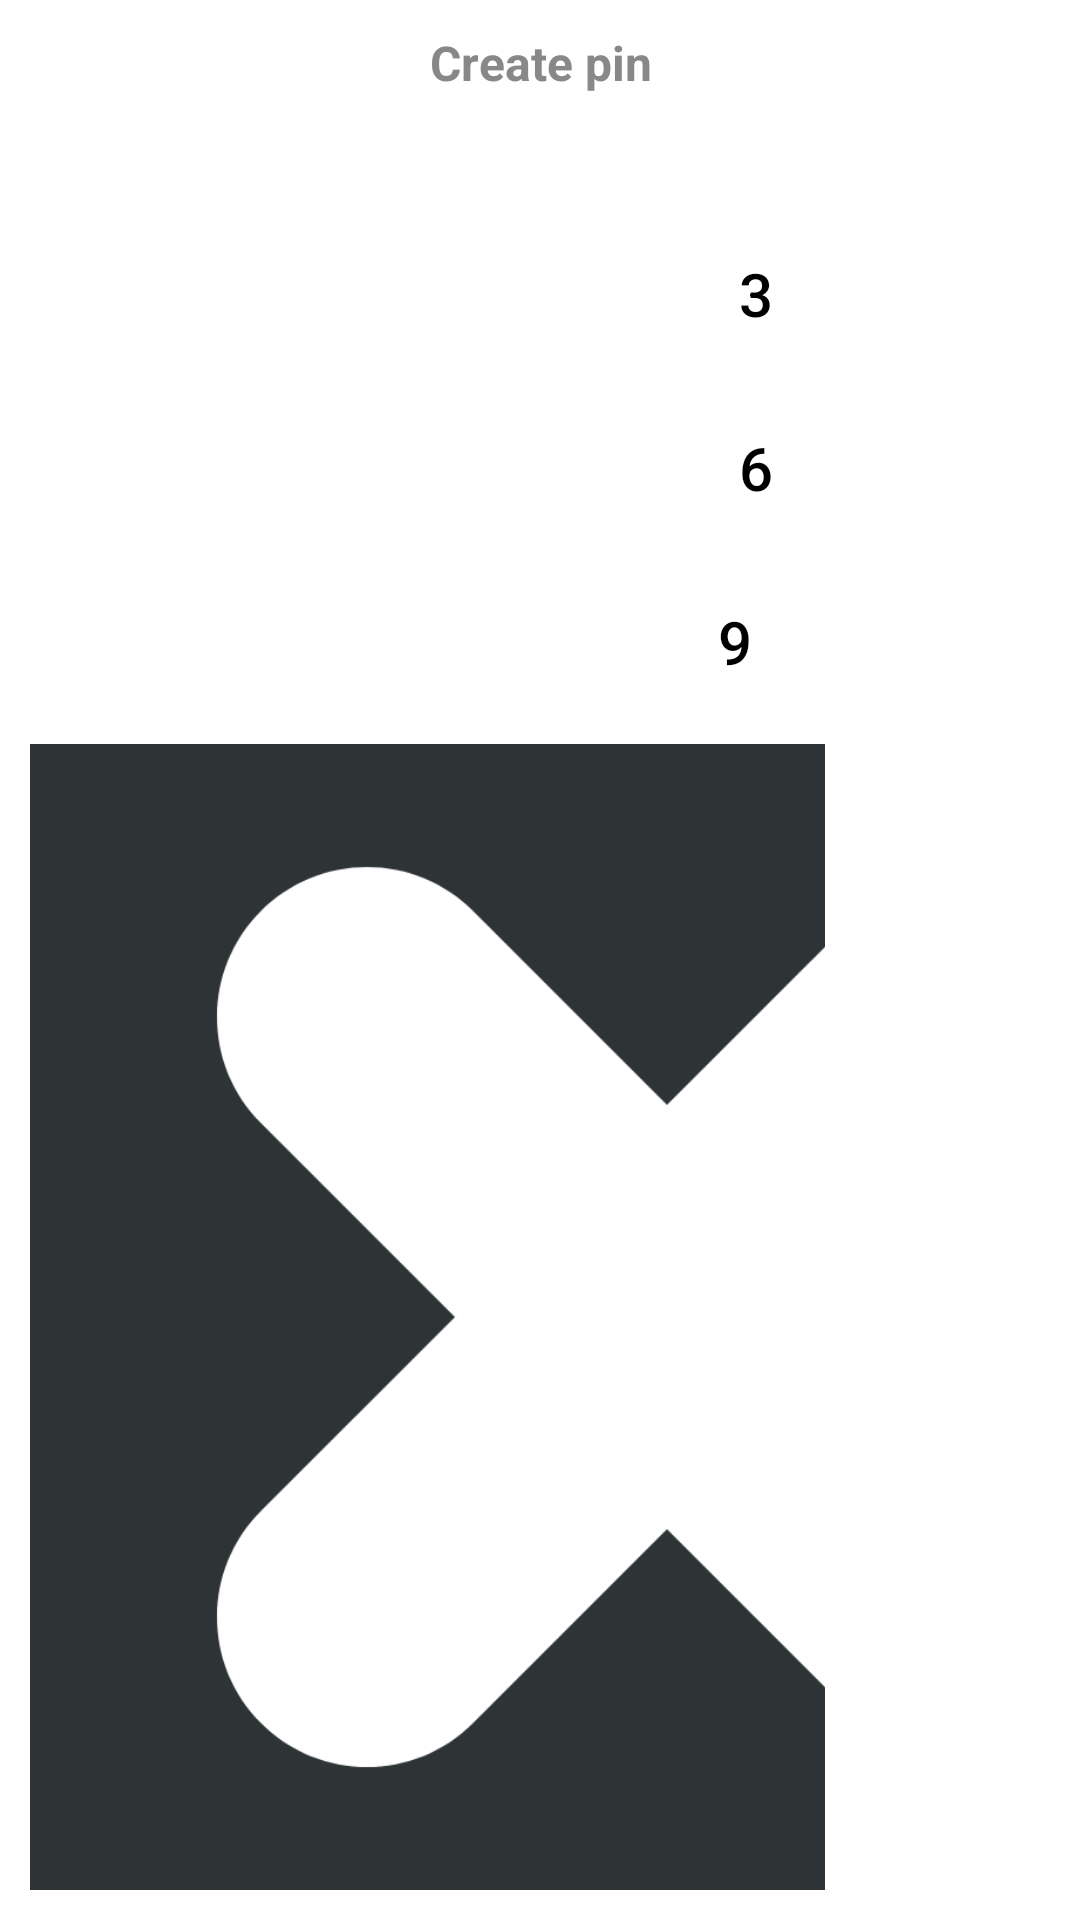

Here is an Android app screen rendered from its layout file. Give the layout XML and the strings, colors and styles it references.
<!-- AndroidManifest.xml: application theme Base.Theme.AppLock -->
<!-- res/layout/dialog_pin_password.xml -->
<?xml version="1.0" encoding="utf-8"?>
<LinearLayout xmlns:android="http://schemas.android.com/apk/res/android"
    xmlns:app="http://schemas.android.com/apk/res-auto"
    android:layout_width="match_parent"
    android:layout_height="wrap_content"
    android:layout_marginLeft="20dp"
    android:layout_marginRight="20dp"
    android:background="@color/white"
    android:orientation="vertical"
    android:paddingTop="10dp">

    <TextView
        android:text="Create pin"
        android:id="@+id/tvTitleDialog"
        android:layout_width="match_parent"
        android:layout_height="wrap_content"
        android:gravity="center"
        android:textColor="#888888"
        android:textSize="16sp"
        android:textStyle="bold"
        app:layout_constraintEnd_toEndOf="parent"
        app:layout_constraintStart_toStartOf="parent"
        app:layout_constraintTop_toTopOf="parent" />

    <TextView
        android:id="@+id/tvPassword"
        android:inputType="numberPassword"
        android:layout_width="match_parent"
        android:layout_height="wrap_content"
        android:gravity="center"
        android:textColor="#0097e6"
        android:textSize="24sp"
        android:textStyle="bold"
        app:layout_constraintEnd_toEndOf="parent"
        app:layout_constraintStart_toStartOf="parent"
        app:layout_constraintTop_toTopOf="parent" />

    <LinearLayout
        android:layout_margin="10dp"
        android:layout_width="match_parent"
        android:layout_height="wrap_content"
        android:layout_gravity="center"
        android:layout_marginTop="15dp"
        android:gravity="center"
        android:orientation="horizontal">

        <TableLayout
            android:id="@+id/tableLayout"
            android:layout_width="match_parent"
            android:layout_height="wrap_content">

            <TableRow>

                <Button
                    android:id="@+id/btn1"
                    style="@style/Widget.AppCompat.Button.Borderless"
                    android:layout_gravity="center"
                    android:layout_weight="1"
                    android:padding="6dp"
                    android:text="1"
                    android:textColor="@color/black"
                    android:textSize="20sp" />

                <Button
                    android:id="@+id/btn2"
                    style="@style/Widget.AppCompat.Button.Borderless"
                    android:layout_gravity="center"
                    android:layout_weight="1"
                    android:padding="6dp"
                    android:text="2"
                    android:textColor="@color/black"
                    android:textSize="20sp" />

                <Button
                    android:id="@+id/btn3"
                    style="@style/Widget.AppCompat.Button.Borderless"
                    android:layout_weight="1"
                    android:padding="6dp"
                    android:text="3"
                    android:textColor="@color/black"
                    android:textSize="20sp" />
            </TableRow>

            <TableRow android:layout_marginTop="10dp">

                <Button
                    android:id="@+id/btn4"
                    style="@style/Widget.AppCompat.Button.Borderless"
                    android:layout_gravity="center"
                    android:gravity="center"
                    android:layout_weight="1"
                    android:padding="6dp"
                    android:text="4"
                    android:textColor="@color/black"
                    android:textSize="20sp" />

                <Button
                    android:id="@+id/btn5"
                    style="@style/Widget.AppCompat.Button.Borderless"
                    android:layout_gravity="center"
                    android:layout_weight="1"
                    android:padding="6dp"
                    android:gravity="center"
                    android:text="5"
                    android:textColor="@color/black"
                    android:textSize="20sp" />

                <Button
                    android:id="@+id/btn6"
                    style="@style/Widget.AppCompat.Button.Borderless"
                    android:layout_weight="1"
                    android:gravity="center"
                    android:text="6"
                    android:textColor="@color/black"
                    android:textSize="20sp" />
            </TableRow>

            <TableRow android:layout_marginTop="10dp">

                <Button
                    android:id="@+id/btn7"
                    style="@style/Widget.AppCompat.Button.Borderless"
                    android:layout_gravity="center"
                    android:layout_weight="1"
                    android:padding="6dp"
                    android:gravity="center"
                    android:text="7"
                    android:textColor="@color/black"
                    android:textSize="20sp" />

                <Button
                    android:id="@+id/btn8"
                    style="@style/Widget.AppCompat.Button.Borderless"
                    android:layout_weight="1"
                    android:gravity="center"
                    android:text="8"
                    android:padding="6dp"
                    android:textColor="@color/black"
                    android:textSize="20sp" />

                <Button
                    android:id="@+id/btn9"
                    style="@style/Widget.AppCompat.Button.Borderless"
                    android:layout_weight="1"
                    android:gravity="center"
                    android:padding="6dp"
                    android:text="9"
                    android:textColor="@color/black"
                    android:textSize="20sp" />
            </TableRow>

            <TableRow android:layout_marginTop="10dp">

                <Button
                    android:id="@+id/btnCheck"
                    style="@style/Widget.AppCompat.Button.Borderless"
                    android:layout_weight="1"
                    android:paddingRight="40dp"
                    android:drawableRight="@drawable/ic_check"
                    app:iconTint="@color/black"
                    app:iconGravity="textStart" />

                <Button
                    android:id="@+id/btn0"
                    style="@style/Widget.AppCompat.Button.Borderless"
                    android:layout_marginLeft="3dp"
                    android:layout_marginRight="4dp"
                    android:layout_weight="1"
                    android:gravity="center"
                    android:padding="6dp"
                    android:text="0"
                    android:textColor="@color/black"
                    android:textSize="20sp" />

                <Button
                    android:backgroundTint="@color/black"
                    android:id="@+id/btnClear"
                    style="@style/Widget.AppCompat.Button.Borderless"
                    android:layout_weight="1"
                    android:paddingRight="40dp"
                    android:drawableRight="@drawable/ic_clear"
                    android:textColor="@color/black"
                    android:textSize="20sp" />

            </TableRow>

        </TableLayout>


        <ImageView
            android:id="@+id/state_true_pattern"
            android:layout_width="150dp"
            android:layout_height="150dp"
            android:layout_gravity="center"
            android:layout_marginTop="15dp"
            android:src="@drawable/check_true" />

    </LinearLayout>

    <TextView
        android:id="@+id/tvCancel"
        android:layout_width="match_parent"
        android:layout_height="wrap_content"
        android:layout_margin="10dp"
        android:background="@drawable/bg_color_button"
        android:gravity="center"
        android:padding="7dp"
        android:text="Cancel"
        android:textColor="@color/white"
        android:textSize="17sp" />

</LinearLayout>
<!-- resources referenced by this layout -->
<resources>
  <color name="black">#FF000000</color>
  <color name="white">#FFFFFFFF</color>
  <!-- drawable bg_color_button (drawable) -->
  <?xml version="1.0" encoding="utf-8"?>
  <shape android:shape="rectangle" xmlns:android="http://schemas.android.com/apk/res/android">
  
      <solid android:color="#3498db"/>
      <corners android:radius="5dp"/>
  
  </shape>
  <!-- drawable ic_clear (drawable) -->
  <vector xmlns:android="http://schemas.android.com/apk/res/android"
      android:width="800dp"
      android:height="800dp"
      android:viewportWidth="16"
      android:viewportHeight="16">
    <path
        android:pathData="m7,2c-0.832,0 -1.559,0.344 -2.293,0.781s-1.465,1.004 -2.129,1.598c-0.66,0.598 -1.254,1.223 -1.707,1.797c-0.227,0.289 -0.418,0.563 -0.57,0.836c-0.152,0.277 -0.301,0.531 -0.301,0.988s0.148,0.711 0.301,0.984c0.152,0.277 0.344,0.551 0.57,0.836c0.453,0.578 1.047,1.203 1.707,1.797c0.664,0.598 1.395,1.164 2.129,1.602s1.461,0.781 2.293,0.781h6c1.645,0 3,-1.355 3,-3v-6c0,-1.645 -1.355,-3 -3,-3zM8,5c0.266,0 0.52,0.105 0.707,0.293l1.293,1.293l1.293,-1.293c0.188,-0.188 0.441,-0.293 0.707,-0.293s0.52,0.105 0.707,0.293c0.391,0.391 0.391,1.023 0,1.414l-1.293,1.293l1.293,1.293c0.391,0.391 0.391,1.023 0,1.414s-1.023,0.391 -1.414,0l-1.293,-1.293l-1.293,1.293c-0.391,0.391 -1.023,0.391 -1.414,0s-0.391,-1.023 0,-1.414l1.293,-1.293l-1.293,-1.293c-0.391,-0.391 -0.391,-1.023 0,-1.414c0.188,-0.188 0.441,-0.293 0.707,-0.293zM8,5"
        android:fillColor="#2e3436"/>
  </vector>
  <style name="Base.Theme.AppLock" parent="Theme.Material3.DayNight.NoActionBar">
  
  
      </style>
</resources>
